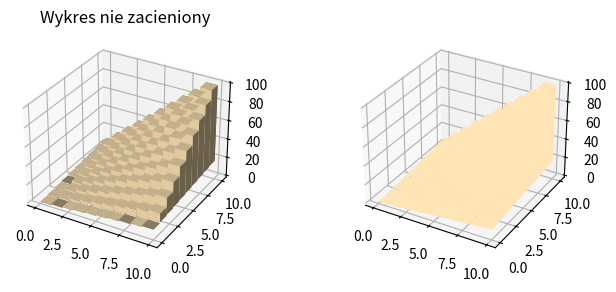

This chart was generated by the following Python code:
import numpy as np
import matplotlib.pyplot as plt

figura = plt.figure(figsize=(8, 3))
ax1 = figura.add_subplot(121, projection='3d')
ax2 = figura.add_subplot(122, projection='3d')

# wykres 1
# _x = np.arange(4)
# _y = np.arange(5)
# _xx, _yy = np.meshgrid(_x, _y)
# x, y =_xx.ravel(), _yy.ravel()
# top = x + y
# bottom = np.zeros_like(top)
# width = depth = 1
# ax1.bar3d(x, y, bottom, width, depth, top, shade=True)
# ax1.set_title('Wykres zacieniony')
# ax2.bar3d(x, y, bottom, width, depth, top, shade=False)
# ax1.set_title('Wykres nie zacieniony')

# wykres 2
# _x = np.arange(7)
# _y = np.arange(8)
# _xx, _yy = np.meshgrid(_x, _y)
# x, y =_xx.ravel(), _yy.ravel()
# top = x - y
# bottom = np.zeros_like(top)
# width = depth = 2
# ax1.bar3d(x, y, bottom, width, depth, top, shade=True)
# ax1.set_title('Wykres zacieniony')
# ax2.bar3d(x, y, bottom, width, depth, top, shade=False)
# ax1.set_title('Wykres nie zacieniony')

# wykres 3

# _x = np.arange(5)
# _y = np.arange(10)
# _xx, _yy = np.meshgrid(_x, _y)
# x, y =_xx.ravel(), _yy.ravel()
# top = x * y
# bottom = np.zeros_like(top)
# width = depth = 0.5
# ax1.bar3d(x, y, bottom, width, depth, top, color='indianred', shade=True)
# ax1.set_title('Wykres zacieniony')
# ax2.bar3d(x, y, bottom, width, depth, top, shade=False)
# ax1.set_title('Wykres nie zacieniony')

# wykres 4
# _x = np.arange(2)
# _y = np.arange(10)
# _xx, _yy = np.meshgrid(_x, _y)
# x, y =_xx.ravel(), _yy.ravel()
# top = x * y
# bottom = x - y
# width = depth = 0.5
# ax1.bar3d(x, y, bottom, width, depth, top, color='moccasin', shade=True)
# ax1.set_title('Wykres zacieniony')
# ax2.bar3d(x, y, bottom, width, depth, top, color='moccasin', shade=False)
# ax1.set_title('Wykres nie zacieniony')

# wykres 5

_x = np.arange(10)
_y = np.arange(10)
_xx, _yy = np.meshgrid(_x, _y)
x, y =_xx.ravel(), _yy.ravel()
top = x * y
bottom = x + y
width = depth = 1
ax1.bar3d(x, y, bottom, width, depth, top, color='moccasin', shade=True)
ax1.set_title('Wykres zacieniony')
ax2.bar3d(x, y, bottom, width, depth, top, color='moccasin', shade=False)
ax1.set_title('Wykres nie zacieniony')

plt.show()